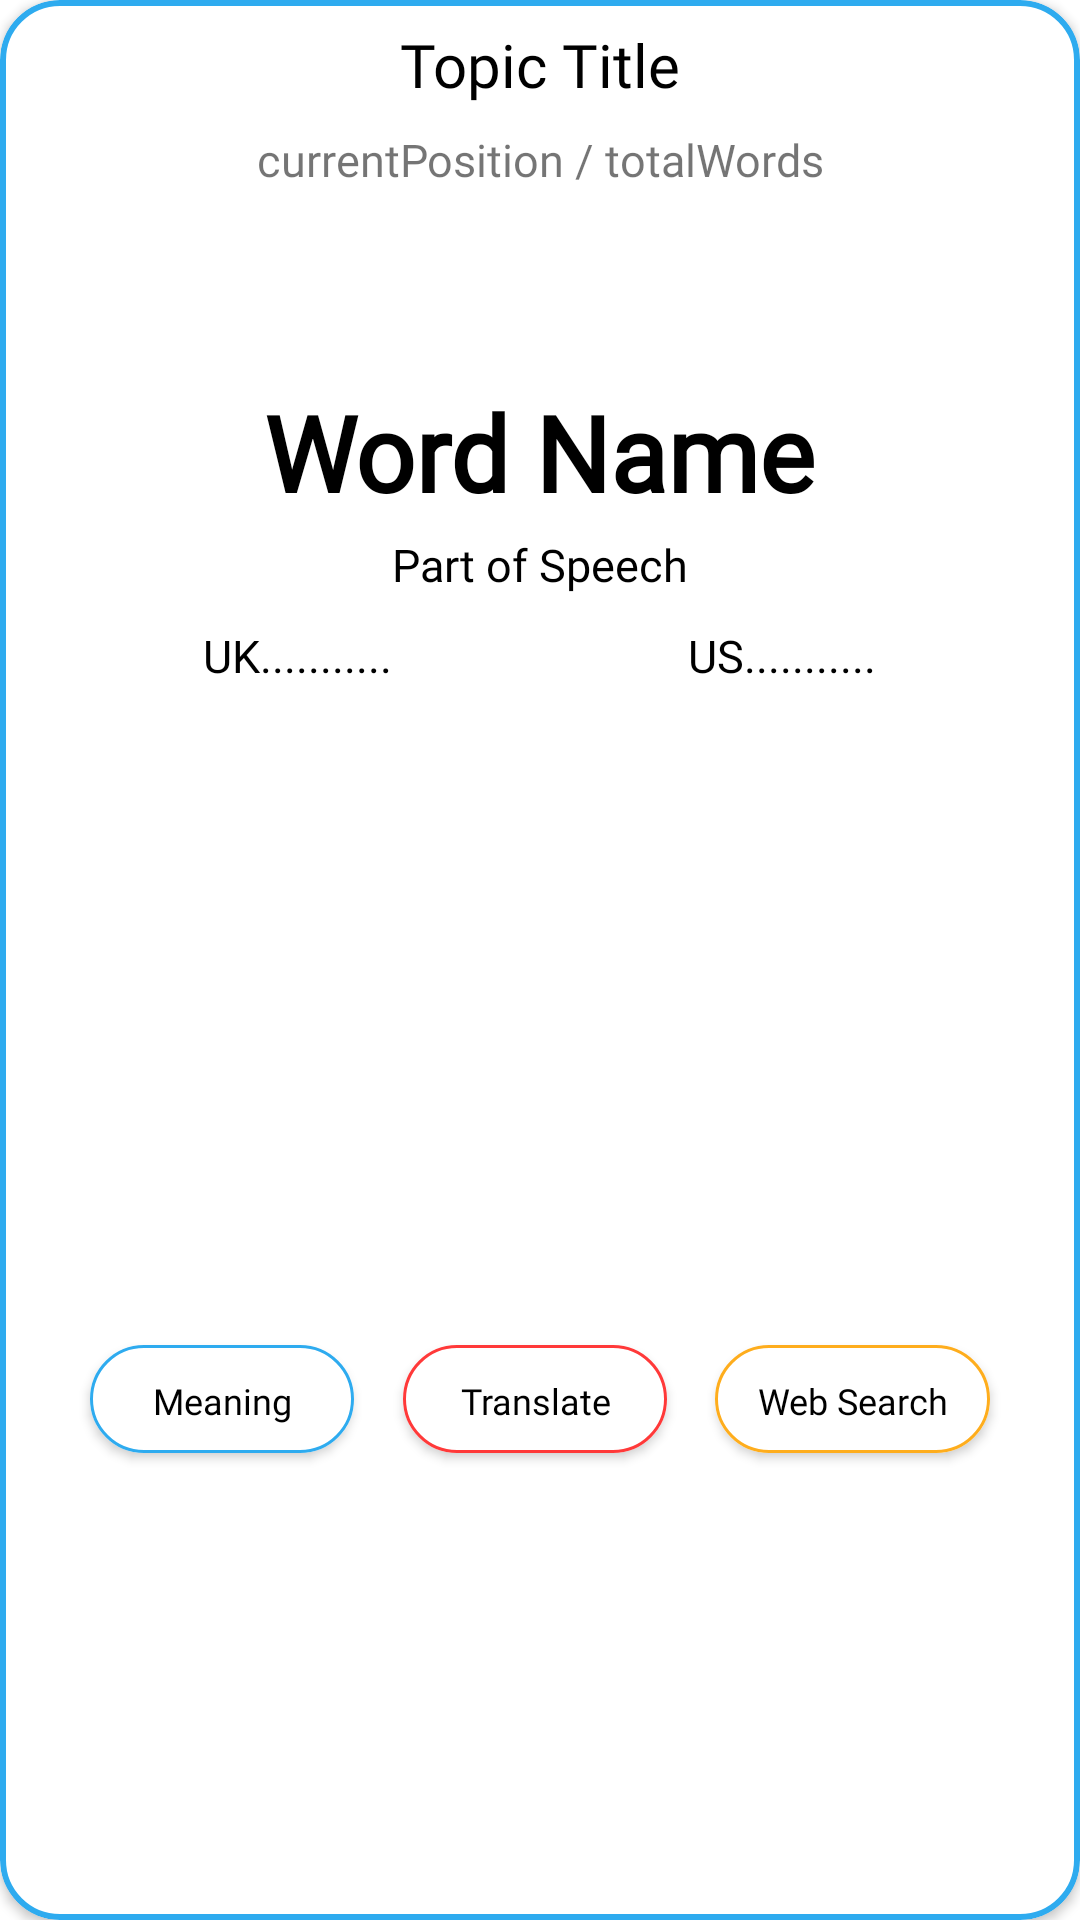

Reconstruct the res/layout file that produces this screen, plus the resources it refers to.
<!-- AndroidManifest.xml: application theme Theme.IELTS_PRACTICE_APP -->
<!-- res/layout/vocabulary_word_items.xml -->
<?xml version="1.0" encoding="utf-8"?>
<com.google.android.material.card.MaterialCardView xmlns:android="http://schemas.android.com/apk/res/android"
    xmlns:app="http://schemas.android.com/apk/res-auto"
    xmlns:tools="http://schemas.android.com/tools"
    android:layout_width="match_parent"
    android:layout_height="wrap_content"
    app:cardCornerRadius="20dp"
    app:cardElevation="2dp"
    app:strokeColor="@color/blue_500"
    app:strokeWidth="2dp">

        <androidx.constraintlayout.widget.ConstraintLayout
            android:layout_width="match_parent"
            android:layout_height="match_parent">

                <TextView
                    android:id="@+id/tv_titleTopicName"
                    android:layout_width="wrap_content"
                    android:layout_height="wrap_content"
                    android:layout_marginTop="8dp"
                    android:fontFamily="@font/montserrat_medium"
                    android:text="@string/topic_title"
                    android:textColor="@color/black"
                    android:textSize="20sp"
                    android:textStyle="normal"
                    app:layout_constraintEnd_toEndOf="parent"
                    app:layout_constraintStart_toStartOf="parent"
                    app:layout_constraintTop_toTopOf="parent" />

                <TextView
                    android:id="@+id/tv_wordPosition"
                    android:layout_width="wrap_content"
                    android:layout_height="wrap_content"
                    android:layout_marginTop="8dp"
                    android:fontFamily="@font/montserrat_regular"
                    android:text="@string/currentPosition_totalWords"
                    android:textSize="15sp"
                    app:layout_constraintEnd_toEndOf="@+id/tv_titleTopicName"
                    app:layout_constraintStart_toStartOf="@+id/tv_titleTopicName"
                    app:layout_constraintTop_toBottomOf="@+id/tv_titleTopicName" />


                <TextView
                    android:id="@+id/tv_wordName"
                    android:layout_width="wrap_content"
                    android:layout_height="wrap_content"
                    android:layout_marginTop="64dp"
                    android:fontFamily="@font/montserrat_semi_bold"
                    android:text="@string/word_name"
                    android:textColor="@color/black"
                    android:textSize="35sp"
                    android:textAllCaps="false"
                    android:textStyle="bold"
                    app:layout_constraintEnd_toEndOf="parent"
                    app:layout_constraintHorizontal_bias="0.5"
                    app:layout_constraintStart_toStartOf="parent"
                    app:layout_constraintTop_toBottomOf="@+id/tv_wordPosition"
                    tools:ignore="TextViewEdits,TouchTargetSizeCheck" />

                <TextView
                    android:id="@+id/tv_partOfSpeech"
                    android:layout_width="wrap_content"
                    android:layout_height="wrap_content"
                    android:layout_marginTop="4dp"
                    android:fontFamily="@font/montserrat_regular"
                    android:text="@string/part_of_speech"
                    android:textColor="@color/black"
                    android:textSize="15sp"
                    app:layout_constraintEnd_toEndOf="@+id/tv_wordName"
                    app:layout_constraintStart_toStartOf="@+id/tv_wordName"
                    app:layout_constraintTop_toBottomOf="@+id/tv_wordName" />


                <com.google.android.material.button.MaterialButton
                    android:id="@+id/btn_meaning"
                    android:layout_width="wrap_content"
                    android:layout_height="wrap_content"
                    android:layout_marginStart="30dp"
                    android:layout_marginTop="80dp"
                    android:layout_marginEnd="8dp"
                    android:layout_marginBottom="16dp"
                    android:backgroundTint="@color/white"
                    android:elevation="0dp"
                    android:fontFamily="@font/montserrat_regular"
                    android:gravity="center"
                    android:inputType="textShortMessage"
                    android:letterSpacing="0"
                    android:paddingLeft="14dp"
                    android:paddingTop="7dp"
                    android:paddingRight="14dp"
                    android:paddingBottom="6dp"
                    android:text="@string/meaning"
                    android:textColor="@color/black"
                    android:textSize="12sp"
                    app:cornerRadius="40dp"
                    app:layout_constraintBottom_toBottomOf="parent"
                    app:layout_constraintEnd_toStartOf="@+id/btn_translate"
                    app:layout_constraintHorizontal_chainStyle="spread_inside"
                    app:layout_constraintStart_toStartOf="parent"
                    app:layout_constraintTop_toBottomOf="@+id/tv_pronounUK"
                    app:strokeColor="@color/blue_500"
                    app:strokeWidth="@dimen/cardview_compat_inset_shadow" />

                <com.google.android.material.button.MaterialButton
                    android:id="@+id/btn_translate"
                    android:layout_width="wrap_content"
                    android:layout_height="wrap_content"
                    android:backgroundTint="@color/white"
                    android:elevation="0dp"
                    android:fontFamily="@font/montserrat_regular"
                    android:inputType="textShortMessage"
                    android:letterSpacing="0"
                    android:paddingLeft="14dp"
                    android:paddingTop="7dp"
                    android:paddingRight="14dp"
                    android:paddingBottom="6dp"
                    android:text="@string/translate"
                    android:textColor="@color/black"
                    android:textSize="12sp"
                    app:cornerRadius="40dp"
                    app:layout_constraintBottom_toBottomOf="@+id/btn_meaning"
                    app:layout_constraintEnd_toStartOf="@+id/btn_webSearch"
                    app:layout_constraintStart_toEndOf="@+id/btn_meaning"
                    app:layout_constraintTop_toTopOf="@+id/btn_meaning"
                    app:strokeColor="@color/red_500"
                    app:strokeWidth="@dimen/cardview_compat_inset_shadow" />

                <com.google.android.material.button.MaterialButton
                    android:id="@+id/btn_webSearch"
                    android:layout_width="wrap_content"
                    android:layout_height="wrap_content"
                    android:layout_marginStart="8dp"
                    android:layout_marginEnd="30dp"
                    android:backgroundTint="@color/white"
                    android:elevation="0dp"
                    android:fontFamily="@font/montserrat_regular"
                    android:inputType="textShortMessage"
                    android:letterSpacing="0"
                    android:paddingLeft="14dp"
                    android:paddingTop="7dp"
                    android:paddingRight="14dp"
                    android:paddingBottom="6dp"
                    android:text="@string/web_search"
                    android:textColor="@color/black"
                    android:textSize="12sp"
                    app:cornerRadius="40dp"
                    app:layout_constraintBottom_toBottomOf="@+id/btn_translate"
                    app:layout_constraintEnd_toEndOf="parent"
                    app:layout_constraintHorizontal_bias="0.5"
                    app:layout_constraintStart_toEndOf="@+id/btn_translate"
                    app:layout_constraintTop_toTopOf="@+id/btn_translate"
                    app:strokeColor="@color/orange_800"
                    app:strokeWidth="@dimen/cardview_compat_inset_shadow" />

                <TextView
                    android:id="@+id/tv_pronounUK"
                    android:layout_width="0dp"
                    android:layout_height="wrap_content"
                    android:layout_marginTop="10dp"
                    android:fontFamily="@font/montserrat_regular"
                    android:gravity="end"
                    android:text="@string/uk"
                    android:textColor="@color/black"
                    android:textSize="15sp"
                    app:layout_constraintEnd_toStartOf="@+id/tv_partOfSpeech"
                    app:layout_constraintHorizontal_bias="0.5"
                    app:layout_constraintStart_toStartOf="parent"
                    app:layout_constraintTop_toBottomOf="@+id/tv_partOfSpeech" />

                <TextView
                    android:id="@+id/tv_pronounUS"
                    android:layout_width="0dp"
                    android:layout_height="wrap_content"
                    android:fontFamily="@font/montserrat_regular"
                    android:gravity="start"
                    android:text="@string/us"
                    android:textColor="@color/black"
                    android:textSize="15sp"
                    app:layout_constraintBottom_toBottomOf="@+id/tv_pronounUK"
                    app:layout_constraintEnd_toEndOf="parent"
                    app:layout_constraintHorizontal_bias="0.5"
                    app:layout_constraintStart_toEndOf="@+id/tv_partOfSpeech"
                    app:layout_constraintTop_toTopOf="@+id/tv_pronounUK" />


        </androidx.constraintlayout.widget.ConstraintLayout>

</com.google.android.material.card.MaterialCardView>
<!-- resources referenced by this layout -->
<resources>
  <color name="black">#FF000000</color>
  <color name="blue_500">#2EABEF</color>
  <color name="orange_800">#FEAD1D</color>
  <color name="red_500">#FF3939</color>
  <color name="white">#FFFFFFFF</color>
  <string name="currentPosition_totalWords">currentPosition / totalWords</string>
  <string name="meaning">Meaning</string>
  <string name="part_of_speech">Part of Speech</string>
  <string name="topic_title">Topic Title</string>
  <string name="translate">Translate</string>
  <string name="uk">UK...........</string>
  <string name="us">US...........</string>
  <string name="web_search">Web Search</string>
  <string name="word_name">Word Name</string>
  <style name="Theme.IELTS_PRACTICE_APP" parent="Theme.MaterialComponents.DayNight.NoActionBar">
          
          <item name="colorPrimary">@color/purple_500</item>
          <item name="colorPrimaryVariant">@color/purple_700</item>
          <item name="colorOnPrimary">@color/white</item>
          
          <item name="colorSecondary">@color/teal_200</item>
          <item name="colorSecondaryVariant">@color/teal_700</item>
          <item name="colorOnSecondary">@color/black</item>
          
          <item name="android:statusBarColor">@color/white</item>
          
          <item name="bottomSheetDialogTheme">@style/AppBottomSheetDialogTheme</item>
      </style>
  <color name="purple_500">#FF6200EE</color>
  <color name="purple_700">#FF3700B3</color>
  <color name="teal_200">#FF03DAC5</color>
  <color name="teal_700">#FF018786</color>
  <style name="AppBottomSheetDialogTheme" parent="Theme.Design.Light.BottomSheetDialog">
          <item name="bottomSheetStyle">@style/AppModalStyle</item>
      </style>
  <style name="AppModalStyle" parent="Widget.Design.BottomSheet.Modal">
          <item name="android:background">@drawable/top_corners_rounded</item>
      </style>
  <!-- drawable top_corners_rounded (drawable) -->
  <?xml version="1.0" encoding="utf-8"?>
  <shape android:shape="rectangle"
      xmlns:android="http://schemas.android.com/apk/res/android">
  
      <solid
          android:color="@color/yellow_50"/>
      <corners
          android:topLeftRadius="16dp"
          android:topRightRadius="16dp"
        />
  
  </shape>
  <color name="yellow_50">#F4EDD6</color>
</resources>
